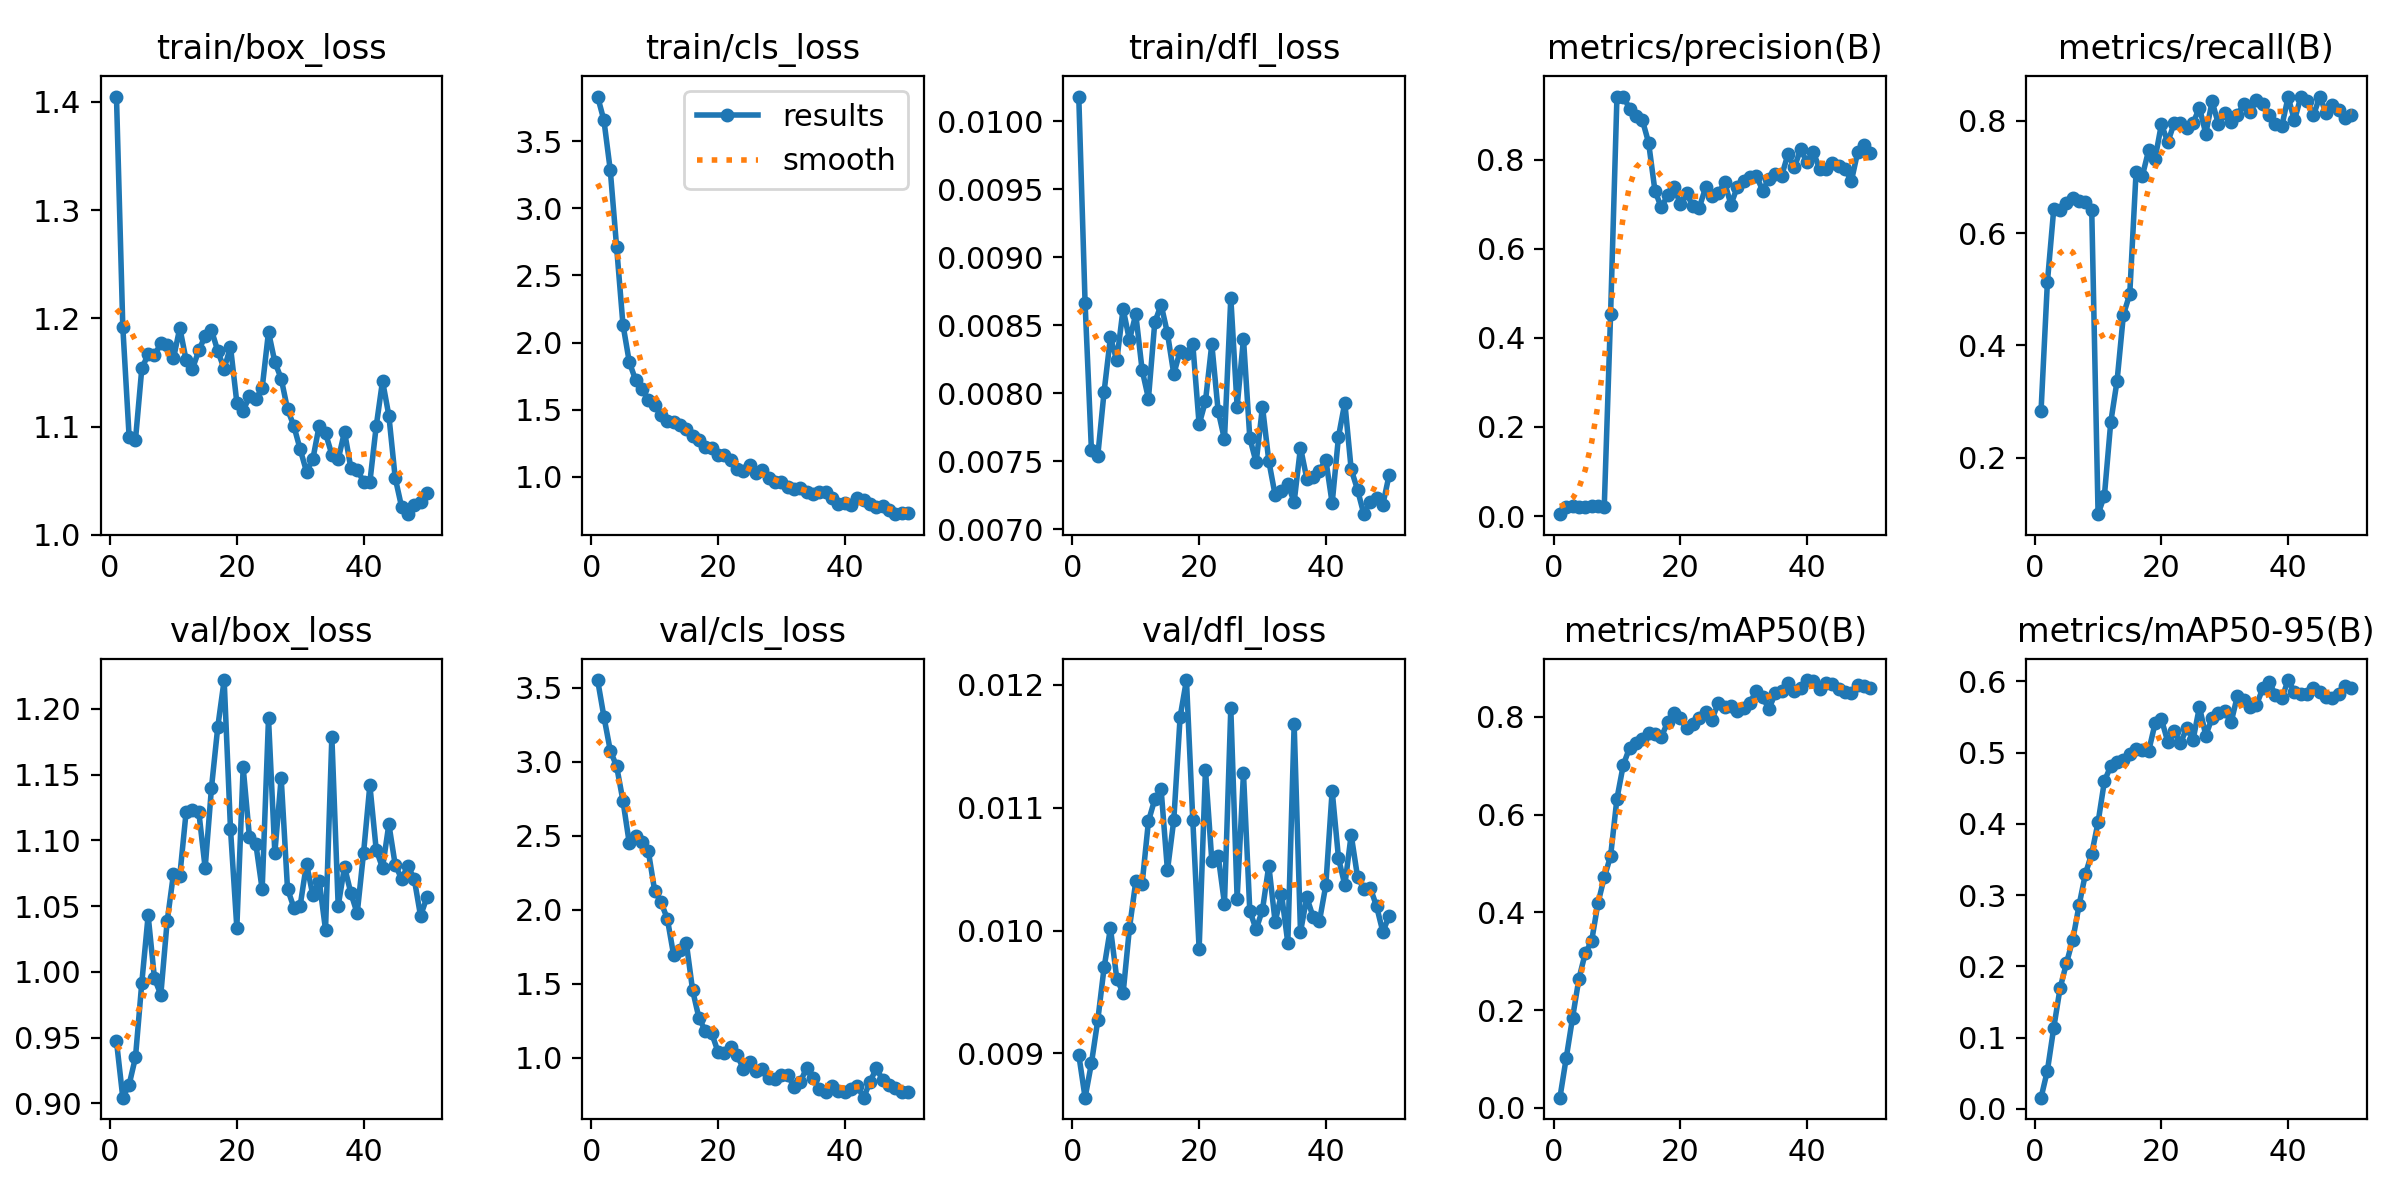

Data behind this chart, as committed beside it:
epoch, time, train/box_loss, train/cls_loss, train/dfl_loss, metrics/precision(B), metrics/recall(B), metrics/mAP50(B), metrics/mAP50-95(B), val/box_loss, val/cls_loss, val/dfl_loss, lr/pg0, lr/pg1, lr/pg2
1, 28.52, 1.405, 3.834, 0.01018, 0.00414, 0.284, 0.02056, 0.01585, 0.9474, 3.552, 0.00899, 8.574e-05, 8.574e-05, 8.574e-05
2, 36.04, 1.192, 3.655, 0.00866, 0.02009, 0.5127, 0.102, 0.05382, 0.9043, 3.303, 0.00864, 0.0001839, 0.0001839, 0.0001839
3, 42.99, 1.09, 3.284, 0.00758, 0.02185, 0.6429, 0.1845, 0.1138, 0.9142, 3.075, 0.00892, 0.0002801, 0.0002801, 0.0002801
4, 49.6, 1.088, 2.711, 0.00754, 0.02067, 0.6411, 0.264, 0.1693, 0.935, 2.969, 0.00927, 0.0003744, 0.0003744, 0.0003744
5, 56.17, 1.154, 2.134, 0.00801, 0.02078, 0.6539, 0.3164, 0.2043, 0.9918, 2.737, 0.0097, 0.0004666, 0.0004666, 0.0004666
6, 62.78, 1.167, 1.854, 0.00841, 0.02294, 0.6622, 0.3405, 0.2371, 1.043, 2.449, 0.01002, 0.0005569, 0.0005569, 0.0005569
7, 69.93, 1.166, 1.72, 0.00824, 0.0214, 0.6581, 0.4181, 0.2858, 0.995, 2.502, 0.00961, 0.0006452, 0.0006452, 0.0006452
8, 74.94, 1.177, 1.657, 0.00862, 0.02128, 0.6556, 0.4715, 0.3298, 0.9827, 2.458, 0.00949, 0.0007315, 0.0007315, 0.0007315
9, 81.56, 1.176, 1.575, 0.00839, 0.4536, 0.6405, 0.5151, 0.3583, 1.038, 2.398, 0.01002, 0.0008158, 0.0008158, 0.0008158
10, 87.77, 1.163, 1.536, 0.00858, 0.9404, 0.0994, 0.6326, 0.4023, 1.075, 2.13, 0.0104, 0.0008982, 0.0008982, 0.0008982
11, 93.19, 1.191, 1.462, 0.00817, 0.9424, 0.1325, 0.7013, 0.4599, 1.073, 2.05, 0.01038, 0.0009785, 0.0009785, 0.0009785
12, 100.2, 1.161, 1.416, 0.00796, 0.9153, 0.2633, 0.737, 0.4811, 1.122, 1.941, 0.01089, 0.001057, 0.001057, 0.001057
13, 106.8, 1.153, 1.41, 0.00852, 0.8981, 0.3371, 0.7462, 0.4869, 1.123, 1.694, 0.01107, 0.001133, 0.001133, 0.001133
14, 113.6, 1.17, 1.384, 0.00865, 0.8904, 0.4548, 0.7543, 0.4902, 1.122, 1.729, 0.01115, 0.001208, 0.001208, 0.001208
15, 120.3, 1.184, 1.358, 0.00844, 0.8387, 0.4915, 0.7676, 0.4985, 1.079, 1.777, 0.01049, 0.001231, 0.001231, 0.001231
16, 126.9, 1.189, 1.305, 0.00814, 0.7308, 0.7095, 0.7646, 0.5044, 1.14, 1.455, 0.0109, 0.001217, 0.001217, 0.001217
17, 132.9, 1.17, 1.274, 0.00831, 0.6933, 0.7026, 0.7585, 0.5039, 1.187, 1.268, 0.01174, 0.001203, 0.001203, 0.001203
18, 138.4, 1.153, 1.224, 0.00829, 0.7202, 0.7485, 0.7892, 0.5025, 1.222, 1.183, 0.01204, 0.001189, 0.001189, 0.001189
19, 145.1, 1.174, 1.215, 0.00836, 0.74, 0.7329, 0.8086, 0.5411, 1.109, 1.167, 0.0109, 0.001174, 0.001174, 0.001174
20, 152.5, 1.122, 1.163, 0.00777, 0.7011, 0.7943, 0.7973, 0.5466, 1.034, 1.042, 0.00985, 0.00116, 0.00116, 0.00116
21, 159.1, 1.115, 1.165, 0.00794, 0.7253, 0.762, 0.7762, 0.5153, 1.156, 1.033, 0.01131, 0.001146, 0.001146, 0.001146
22, 164.5, 1.128, 1.123, 0.00836, 0.6954, 0.7956, 0.7848, 0.53, 1.102, 1.07, 0.01057, 0.001132, 0.001132, 0.001132
23, 171.8, 1.125, 1.058, 0.00787, 0.6926, 0.7966, 0.7976, 0.5131, 1.097, 1.02, 0.01061, 0.001118, 0.001118, 0.001118
24, 177.4, 1.135, 1.04, 0.00766, 0.7384, 0.7882, 0.8099, 0.5345, 1.063, 0.9264, 0.01022, 0.001104, 0.001104, 0.001104
25, 184.1, 1.187, 1.084, 0.0087, 0.7179, 0.7961, 0.7945, 0.5181, 1.193, 0.9716, 0.01181, 0.001089, 0.001089, 0.001089
26, 190.6, 1.16, 1.03, 0.0079, 0.7249, 0.8238, 0.8286, 0.5641, 1.091, 0.9108, 0.01026, 0.001075, 0.001075, 0.001075
27, 195.9, 1.144, 1.052, 0.0084, 0.7495, 0.7773, 0.8206, 0.5239, 1.148, 0.9213, 0.01128, 0.001061, 0.001061, 0.001061
28, 201.5, 1.116, 0.9889, 0.00767, 0.6997, 0.8348, 0.8216, 0.5489, 1.063, 0.8652, 0.01016, 0.001047, 0.001047, 0.001047
29, 208.3, 1.1, 0.9579, 0.00749, 0.7392, 0.7941, 0.8119, 0.5559, 1.049, 0.8589, 0.01001, 0.001033, 0.001033, 0.001033
30, 214.1, 1.079, 0.9597, 0.0079, 0.7526, 0.8143, 0.8186, 0.5578, 1.05, 0.8824, 0.01017, 0.001019, 0.001019, 0.001019
31, 219.5, 1.058, 0.9221, 0.0075, 0.761, 0.7979, 0.8294, 0.5425, 1.082, 0.8859, 0.01053, 0.001005, 0.001005, 0.001005
32, 225.9, 1.07, 0.9059, 0.00725, 0.765, 0.8111, 0.8531, 0.5798, 1.058, 0.8043, 0.01007, 0.0009904, 0.0009904, 0.0009904
33, 232.7, 1.101, 0.9134, 0.00728, 0.7313, 0.8298, 0.8397, 0.5732, 1.069, 0.8362, 0.0103, 0.0009763, 0.0009763, 0.0009763
34, 239.5, 1.094, 0.8866, 0.00733, 0.7577, 0.816, 0.8165, 0.5637, 1.032, 0.9339, 0.0099, 0.0009621, 0.0009621, 0.0009621
35, 244.8, 1.074, 0.8715, 0.0072, 0.7675, 0.8367, 0.8481, 0.567, 1.179, 0.8649, 0.01168, 0.000948, 0.000948, 0.000948
36, 250.1, 1.07, 0.8835, 0.0076, 0.7643, 0.8308, 0.852, 0.5899, 1.05, 0.7887, 0.00999, 0.0009339, 0.0009339, 0.0009339
37, 255.8, 1.095, 0.8839, 0.00737, 0.813, 0.8106, 0.87, 0.5986, 1.08, 0.7715, 0.01027, 0.0009197, 0.0009197, 0.0009197
38, 262.7, 1.062, 0.8411, 0.00738, 0.7832, 0.7947, 0.8532, 0.5815, 1.06, 0.8121, 0.01011, 0.0009056, 0.0009056, 0.0009056
39, 268.8, 1.06, 0.7994, 0.00743, 0.8238, 0.7905, 0.8589, 0.5759, 1.044, 0.7761, 0.01008, 0.0008914, 0.0008914, 0.0008914
40, 274.5, 1.049, 0.8054, 0.00751, 0.7945, 0.8426, 0.8754, 0.6018, 1.09, 0.7704, 0.01037, 0.0008773, 0.0008773, 0.0008773
41, 280.4, 1.049, 0.7921, 0.00719, 0.8173, 0.8008, 0.8725, 0.585, 1.142, 0.7873, 0.01114, 0.0008631, 0.0008631, 0.0008631
42, 287.6, 1.1, 0.8439, 0.00768, 0.78, 0.8428, 0.8565, 0.5825, 1.093, 0.8082, 0.01059, 0.000849, 0.000849, 0.000849
43, 293.6, 1.142, 0.8286, 0.00793, 0.7794, 0.8364, 0.8691, 0.5822, 1.079, 0.7309, 0.01037, 0.0008348, 0.0008348, 0.0008348
44, 298.4, 1.11, 0.7969, 0.00744, 0.7941, 0.81, 0.8668, 0.5909, 1.112, 0.8383, 0.01078, 0.0008207, 0.0008207, 0.0008207
45, 303.7, 1.052, 0.7773, 0.00729, 0.7875, 0.8434, 0.8563, 0.5855, 1.081, 0.9294, 0.01044, 0.0008065, 0.0008065, 0.0008065
46, 311.3, 1.026, 0.7833, 0.00711, 0.7806, 0.8136, 0.8511, 0.5781, 1.071, 0.8498, 0.01034, 0.0007924, 0.0007924, 0.0007924
47, 318.8, 1.019, 0.7538, 0.0072, 0.752, 0.8286, 0.8497, 0.5764, 1.08, 0.8164, 0.01035, 0.0007782, 0.0007782, 0.0007782
48, 326.5, 1.027, 0.7201, 0.00723, 0.8173, 0.8203, 0.8643, 0.582, 1.071, 0.7976, 0.0102, 0.0007641, 0.0007641, 0.0007641
49, 333.2, 1.031, 0.7266, 0.00718, 0.8342, 0.8051, 0.8642, 0.5931, 1.043, 0.7665, 0.00999, 0.0007499, 0.0007499, 0.0007499
50, 340.2, 1.038, 0.7269, 0.0074, 0.8148, 0.8112, 0.8581, 0.5906, 1.057, 0.7689, 0.01012, 0.0007358, 0.0007358, 0.0007358
